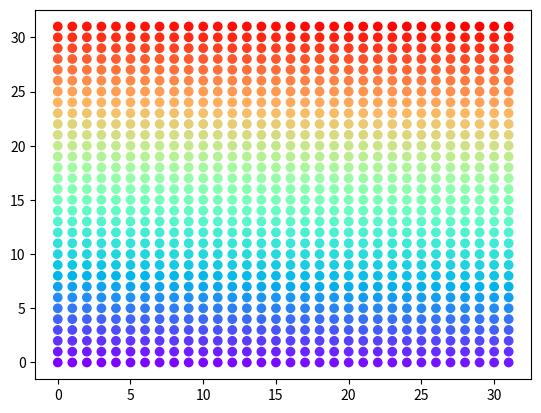

Generate this figure with matplotlib:
import matplotlib.pyplot as plt
import numpy as np

MAX_VAL = 32
STEP = 1

x = np.tile(np.arange(0, MAX_VAL, STEP), MAX_VAL)
y = np.empty(0, dtype=int)
for i in range(0, MAX_VAL, STEP):
    y = np.concatenate((y, np.ones(MAX_VAL, dtype=int) * i))

colors = np.arange(0, 100, 100 / len(x))

plt.scatter(x, y, c=colors, cmap='rainbow')
plt.show()
